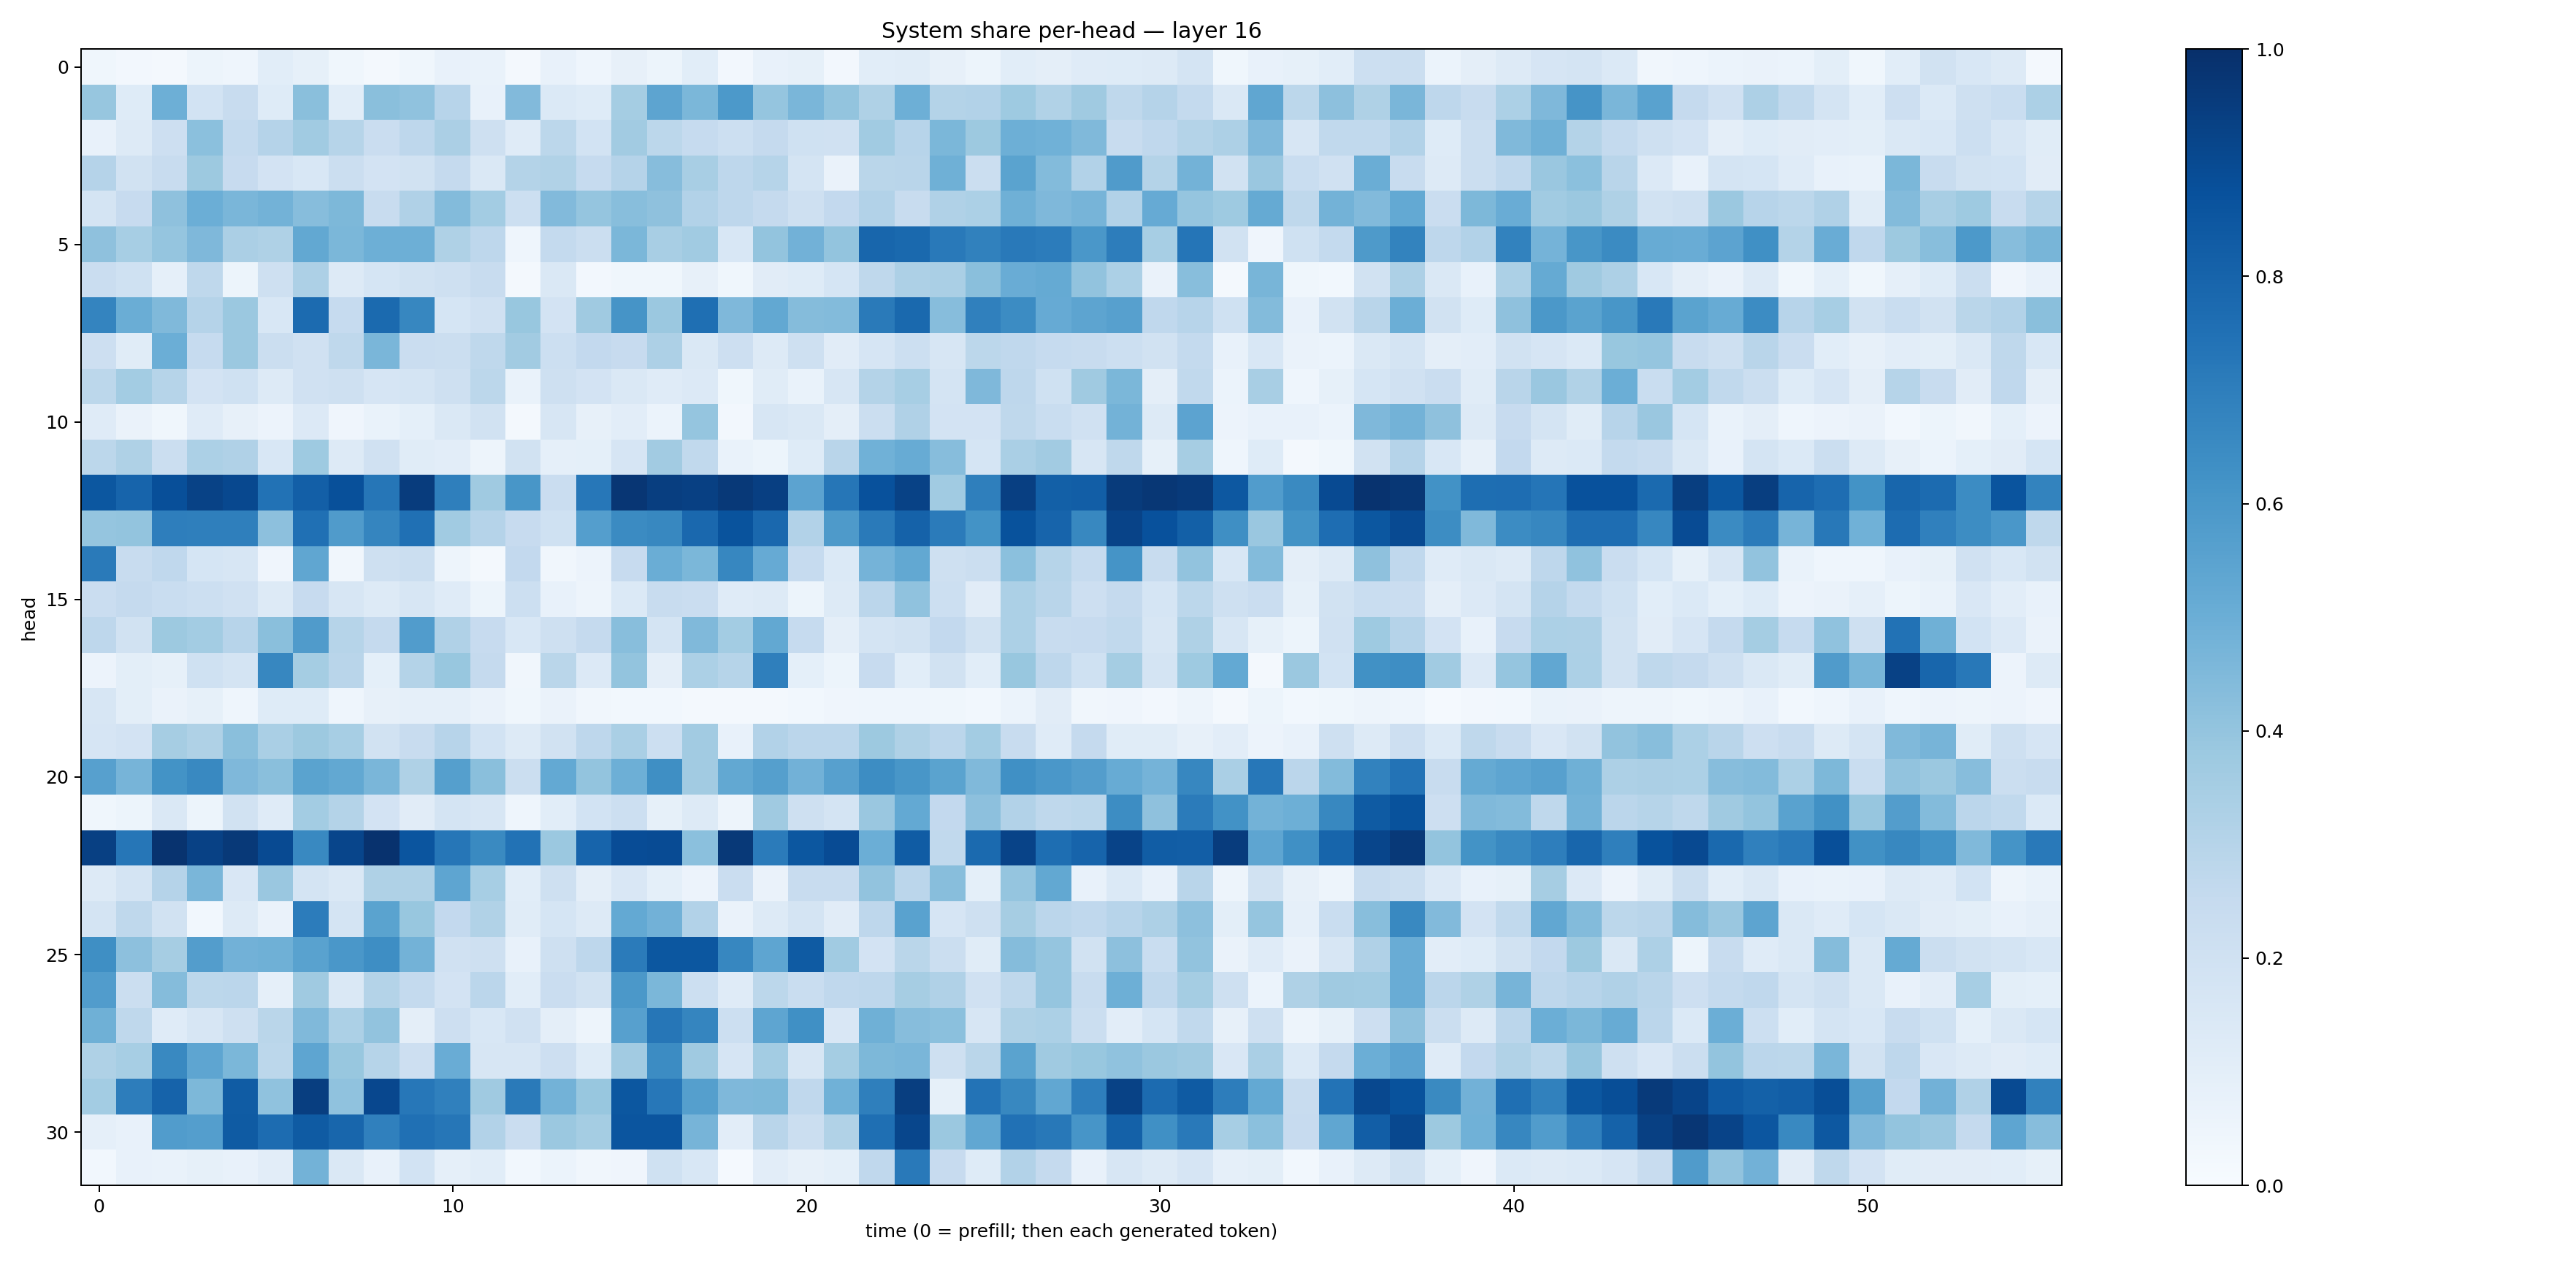

The file beside this chart, header and first rows:
0.035457153, 0.02646394, 0.022817748, 0.053955667, 0.043411504, 0.10617885, 0.08273577, 0.038733993, 0.01717831, 0.036076184, 0.07282483, 0.0672443, 0.016490508, 0.07292449, 0.045294885, 0.081733085, 0.054158587, 0.10600568, 0.024775798, 0.07470763, 0.08349101, 0.026627135, 0.10567019, 0.11477206
0.3917, 0.1215, 0.4938, 0.1842, 0.2351, 0.1215, 0.4249, 0.1081, 0.4224, 0.4076, 0.2966, 0.0721, 0.4439, 0.14, 0.1244, 0.355, 0.54, 0.458, 0.5907, 0.3975, 0.4632, 0.4, 0.3225, 0.4948
0.07187, 0.1278, 0.2116, 0.4185, 0.2544, 0.3046, 0.3646, 0.3001, 0.2281, 0.2744, 0.3325, 0.2053, 0.1185, 0.2809, 0.1873, 0.3617, 0.278, 0.2499, 0.2181, 0.2536, 0.201, 0.199, 0.3667, 0.2938
0.3045, 0.1908, 0.2416, 0.3785, 0.2449, 0.1828, 0.1556, 0.2211, 0.182, 0.1913, 0.2511, 0.1459, 0.3079, 0.3141, 0.2473, 0.3027, 0.4316, 0.3423, 0.2754, 0.2981, 0.1771, 0.0659, 0.286, 0.2904
0.1757, 0.2426, 0.4118, 0.4982, 0.461, 0.4798, 0.4309, 0.4567, 0.2421, 0.3184, 0.4414, 0.3587, 0.2158, 0.4445, 0.3951, 0.4296, 0.4115, 0.3098, 0.2769, 0.2537, 0.2097, 0.2607, 0.3112, 0.2356
0.4137, 0.3475, 0.3947, 0.4525, 0.3332, 0.3213, 0.5236, 0.4601, 0.4935, 0.494, 0.3206, 0.2754, 0.04541, 0.2558, 0.2248, 0.4588, 0.3436, 0.365, 0.1542, 0.401, 0.4819, 0.4011, 0.7903, 0.7811
0.2295, 0.2025, 0.08917, 0.2698, 0.05247, 0.2035, 0.3248, 0.1295, 0.1703, 0.1942, 0.2057, 0.2419, 0.02235, 0.1467, 0.02576, 0.03904, 0.03905, 0.07857, 0.03588, 0.1123, 0.1247, 0.1695, 0.2708, 0.327
0.6736, 0.5022, 0.449, 0.3011, 0.3823, 0.1552, 0.7707, 0.2493, 0.7759, 0.6648, 0.1686, 0.1984, 0.3904, 0.1829, 0.368, 0.6125, 0.3824, 0.7573, 0.4521, 0.5246, 0.4338, 0.4395, 0.7142, 0.7789
0.2133, 0.1149, 0.4985, 0.2495, 0.3825, 0.2212, 0.1976, 0.2699, 0.4646, 0.2294, 0.221, 0.2711, 0.3609, 0.2149, 0.2591, 0.244, 0.3259, 0.1437, 0.2113, 0.1265, 0.2107, 0.111, 0.1665, 0.2177
0.2779, 0.3572, 0.3006, 0.1833, 0.2004, 0.1284, 0.1966, 0.2093, 0.1644, 0.1725, 0.2099, 0.2797, 0.06789, 0.2085, 0.1826, 0.1454, 0.1185, 0.1338, 0.0356, 0.1147, 0.06759, 0.1565, 0.3065, 0.3458
0.1203, 0.06336, 0.03772, 0.12, 0.08154, 0.05618, 0.1348, 0.04201, 0.06715, 0.09016, 0.1472, 0.1942, 0.01854, 0.162, 0.08042, 0.1025, 0.0606, 0.3964, 0.02579, 0.1579, 0.146, 0.09459, 0.2251, 0.3186
0.2788, 0.3235, 0.2218, 0.3291, 0.3191, 0.1556, 0.3744, 0.1257, 0.198, 0.1168, 0.1018, 0.04694, 0.1948, 0.08939, 0.09132, 0.1658, 0.3606, 0.2654, 0.06842, 0.05233, 0.1225, 0.2915, 0.4879, 0.5117
0.8507, 0.7979, 0.8817, 0.9258, 0.9026, 0.7441, 0.8181, 0.8764, 0.7276, 0.9493, 0.6921, 0.3686, 0.6045, 0.2269, 0.726, 0.9752, 0.9442, 0.9372, 0.964, 0.9397, 0.5457, 0.7304, 0.8721, 0.9286
0.3957, 0.4005, 0.6987, 0.6915, 0.6943, 0.4169, 0.7524, 0.5787, 0.6708, 0.7537, 0.3652, 0.3043, 0.2441, 0.1997, 0.5668, 0.6493, 0.6635, 0.784, 0.8657, 0.7843, 0.3091, 0.589, 0.7129, 0.8059
0.712, 0.238, 0.2684, 0.1702, 0.161, 0.04232, 0.5342, 0.03151, 0.2077, 0.2249, 0.04721, 0.02185, 0.2608, 0.03297, 0.05542, 0.243, 0.5025, 0.4592, 0.6652, 0.5125, 0.2474, 0.139, 0.4728, 0.5256
0.2273, 0.25, 0.2333, 0.2169, 0.1958, 0.1292, 0.244, 0.1585, 0.1305, 0.1574, 0.1187, 0.05452, 0.2184, 0.07053, 0.05031, 0.1402, 0.2349, 0.23, 0.1195, 0.1278, 0.05365, 0.1299, 0.285, 0.4067
0.2753, 0.1879, 0.3787, 0.3576, 0.2936, 0.4242, 0.5789, 0.3006, 0.2507, 0.5763, 0.3182, 0.2423, 0.1535, 0.2039, 0.2526, 0.4291, 0.175, 0.4491, 0.358, 0.5273, 0.2478, 0.09724, 0.1777, 0.1893
0.05688, 0.1006, 0.08291, 0.2014, 0.1754, 0.6668, 0.3553, 0.2922, 0.09309, 0.3067, 0.3888, 0.2521, 0.03374, 0.2885, 0.1362, 0.4001, 0.09495, 0.329, 0.3001, 0.6944, 0.09091, 0.05339, 0.2455, 0.1059
0.1622, 0.0984, 0.06289, 0.08223, 0.0442, 0.1227, 0.1225, 0.04429, 0.0814, 0.08733, 0.0864, 0.06281, 0.03698, 0.06575, 0.03143, 0.02796, 0.03095, 0.01813, 0.02237, 0.02156, 0.02767, 0.04244, 0.04625, 0.04385
0.1679, 0.1811, 0.3495, 0.3213, 0.4228, 0.3377, 0.3775, 0.3446, 0.1932, 0.2346, 0.2933, 0.185, 0.1267, 0.1913, 0.2747, 0.3381, 0.2184, 0.3607, 0.07145, 0.309, 0.2822, 0.2815, 0.3779, 0.3232
0.5625, 0.4703, 0.6196, 0.6582, 0.4496, 0.424, 0.5507, 0.5235, 0.4638, 0.3227, 0.5655, 0.4219, 0.2203, 0.5228, 0.4008, 0.4952, 0.6351, 0.3628, 0.5264, 0.5628, 0.4811, 0.5614, 0.643, 0.6017
0.03698, 0.0529, 0.143, 0.05113, 0.1945, 0.1202, 0.3579, 0.3071, 0.1833, 0.1131, 0.1744, 0.1625, 0.04312, 0.1076, 0.1842, 0.2158, 0.08446, 0.1257, 0.04788, 0.3698, 0.2095, 0.1786, 0.385, 0.5203
0.9361, 0.7285, 0.9859, 0.9324, 0.9622, 0.896, 0.6589, 0.9143, 0.9886, 0.8561, 0.7298, 0.6562, 0.7428, 0.3823, 0.7985, 0.8899, 0.8906, 0.4208, 0.9646, 0.7109, 0.8494, 0.8943, 0.4973, 0.831
0.1261, 0.1754, 0.3041, 0.4637, 0.1519, 0.3849, 0.1735, 0.1471, 0.322, 0.3236, 0.5379, 0.3466, 0.1078, 0.207, 0.09423, 0.1514, 0.09321, 0.05805, 0.2299, 0.06257, 0.2381, 0.2402, 0.4048, 0.2843
0.1733, 0.2699, 0.1884, 0.02782, 0.1295, 0.06436, 0.7037, 0.1741, 0.5472, 0.3903, 0.259, 0.313, 0.1155, 0.1704, 0.1304, 0.5223, 0.4841, 0.3104, 0.06265, 0.1318, 0.1722, 0.1107, 0.2738, 0.5546
0.6355, 0.4176, 0.3495, 0.5713, 0.4808, 0.4922, 0.5547, 0.6001, 0.6396, 0.4787, 0.199, 0.2102, 0.07331, 0.2032, 0.2755, 0.7109, 0.8513, 0.8508, 0.6671, 0.5354, 0.833, 0.3648, 0.1833, 0.2875
0.5775, 0.2218, 0.4353, 0.2781, 0.2835, 0.08641, 0.3708, 0.1419, 0.3059, 0.2556, 0.1819, 0.2846, 0.1077, 0.228, 0.1902, 0.5941, 0.4588, 0.2179, 0.1172, 0.2787, 0.2343, 0.2665, 0.2763, 0.3484
0.4906, 0.2711, 0.1193, 0.1635, 0.2041, 0.2884, 0.4483, 0.3301, 0.4037, 0.0947, 0.2137, 0.1559, 0.1963, 0.09416, 0.04988, 0.5622, 0.7277, 0.6699, 0.2159, 0.5383, 0.6296, 0.1489, 0.4886, 0.4305
0.3212, 0.3447, 0.6593, 0.5363, 0.458, 0.2799, 0.539, 0.388, 0.2985, 0.2111, 0.5053, 0.1618, 0.1628, 0.2147, 0.1243, 0.3615, 0.6451, 0.3705, 0.1646, 0.3581, 0.1571, 0.3542, 0.4553, 0.4638
0.3588, 0.6998, 0.8023, 0.4553, 0.8295, 0.4076, 0.9423, 0.4075, 0.9093, 0.7236, 0.6907, 0.3691, 0.7114, 0.4795, 0.3887, 0.8494, 0.7234, 0.5637, 0.4521, 0.4544, 0.2681, 0.4869, 0.6948, 0.9442
0.08791, 0.07765, 0.5743, 0.5672, 0.8352, 0.7665, 0.8342, 0.7908, 0.6896, 0.7503, 0.7302, 0.3119, 0.2271, 0.3793, 0.3536, 0.857, 0.856, 0.4712, 0.1047, 0.2907, 0.2212, 0.3141, 0.7557, 0.9119
0.02916, 0.07671, 0.06942, 0.08321, 0.07777, 0.1025, 0.4782, 0.147, 0.07713, 0.187, 0.08693, 0.1061, 0.0307, 0.06206, 0.03488, 0.0408, 0.2023, 0.1552, 0.01422, 0.1051, 0.07921, 0.09036, 0.2664, 0.7173
